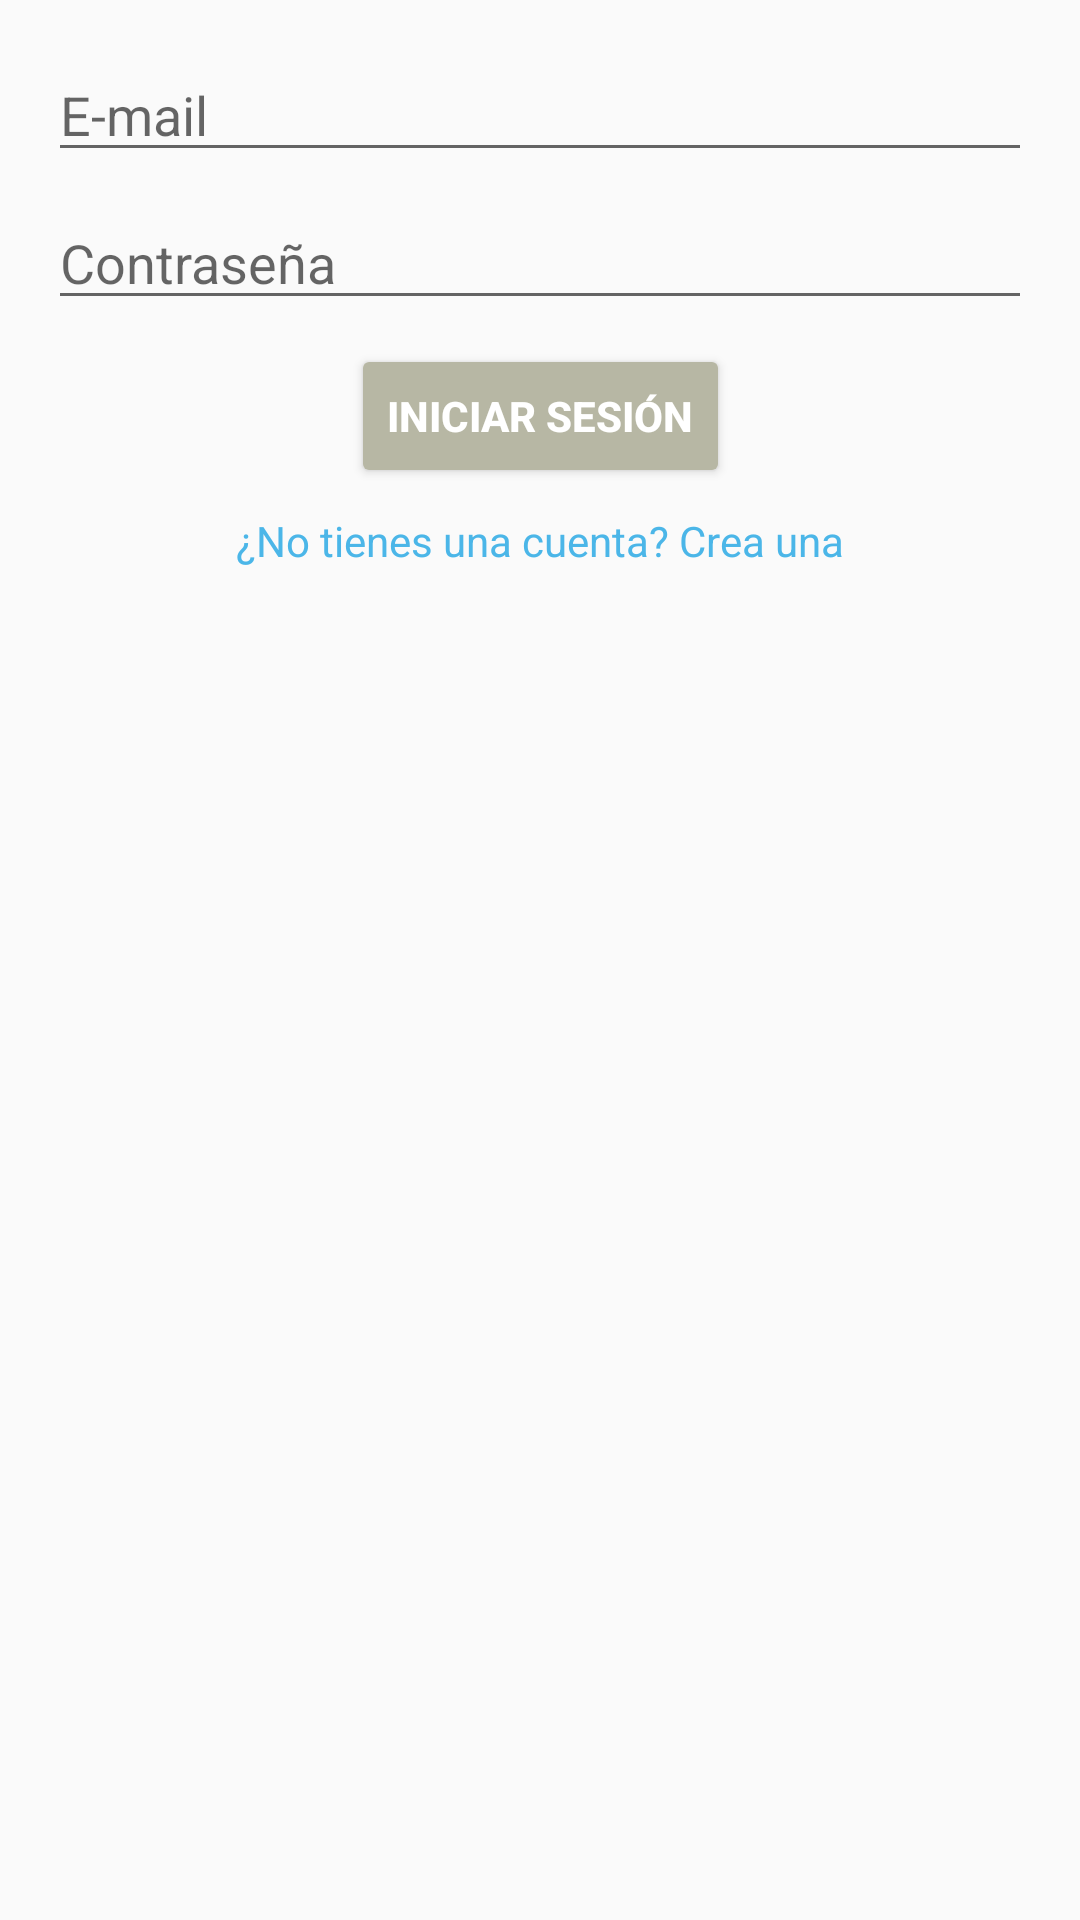

Produce the Android XML layout that renders to this screen, including the resource entries it uses.
<!-- AndroidManifest.xml: application theme AppTheme -->
<!-- res/layout/activity_login.xml -->
<?xml version="1.0" encoding="utf-8"?>
<androidx.constraintlayout.widget.ConstraintLayout xmlns:android="http://schemas.android.com/apk/res/android"
    xmlns:app="http://schemas.android.com/apk/res-auto"
    xmlns:tools="http://schemas.android.com/tools"
    android:layout_width="match_parent"
    android:layout_height="match_parent"
    tools:context=".LoginActivity">

    <Button
        android:id="@+id/login_btn"
        style="@style/Widget.AppCompat.Button.Colored"
        android:layout_width="wrap_content"
        android:layout_height="wrap_content"
        android:layout_marginStart="16dp"
        android:layout_marginTop="8dp"
        android:layout_marginEnd="16dp"
        android:text="INICIAR SESIÓN"
        android:textStyle="bold"
        app:layout_constraintEnd_toEndOf="parent"
        app:layout_constraintStart_toStartOf="parent"
        app:layout_constraintTop_toBottomOf="@+id/password_et" />

    <EditText
        android:id="@+id/email_et"
        android:layout_width="0dp"
        android:layout_height="wrap_content"
        android:layout_marginStart="16dp"
        android:layout_marginTop="16dp"
        android:layout_marginEnd="16dp"
        android:ems="10"
        android:hint="E-mail"
        android:inputType="textEmailAddress"
        app:layout_constraintEnd_toEndOf="parent"
        app:layout_constraintStart_toStartOf="parent"
        app:layout_constraintTop_toTopOf="parent" />

    <EditText
        android:id="@+id/password_et"
        android:layout_width="0dp"
        android:layout_height="wrap_content"
        android:layout_marginStart="16dp"
        android:layout_marginTop="8dp"
        android:layout_marginEnd="16dp"
        android:ems="10"
        android:hint="Contraseña"
        android:inputType="textPassword"
        app:layout_constraintEnd_toEndOf="parent"
        app:layout_constraintStart_toStartOf="parent"
        app:layout_constraintTop_toBottomOf="@+id/email_et" />

    <TextView
        android:id="@+id/createAccount_tv"
        android:layout_width="wrap_content"
        android:layout_height="wrap_content"
        android:layout_marginTop="8dp"
        android:text="¿No tienes una cuenta? Crea una"
        android:textColor="#4BB6E8"
        app:layout_constraintEnd_toEndOf="parent"
        app:layout_constraintStart_toStartOf="parent"
        app:layout_constraintTop_toBottomOf="@+id/login_btn" />


</androidx.constraintlayout.widget.ConstraintLayout>
<!-- resources referenced by this layout -->
<resources>
  <style name="AppTheme" parent="Theme.AppCompat.Light.DarkActionBar">
          
          <item name="colorPrimary">@color/colorPrimary</item>
          <item name="colorPrimaryDark">@color/colorPrimaryDark</item>
          <item name="colorAccent">@color/colorAccent</item>
      </style>
  <color name="colorPrimary">#6B705C</color>
  <color name="colorPrimaryDark">#A5A58D</color>
  <color name="colorAccent">#B7B7A4</color>
</resources>
